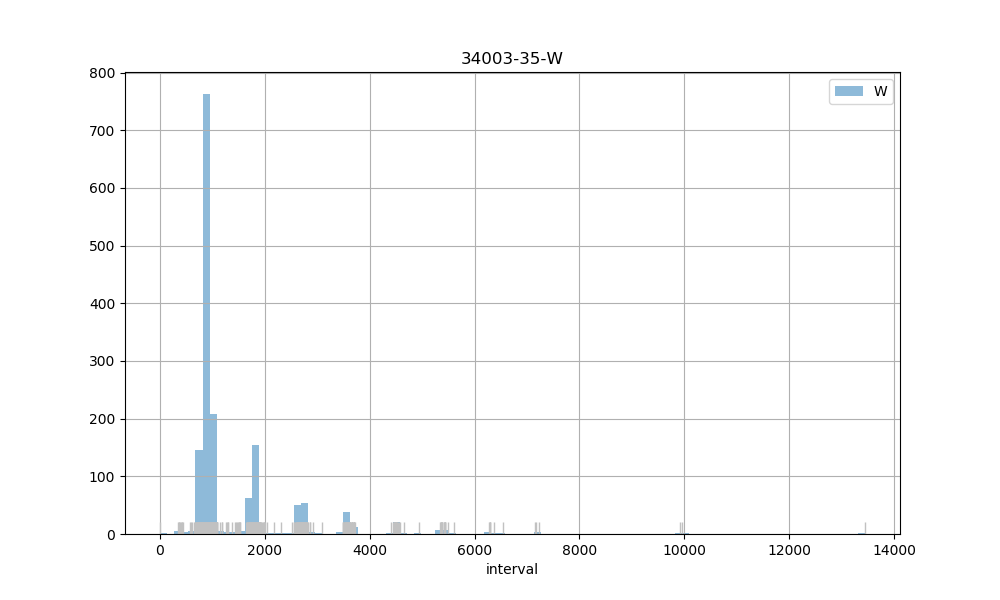

The data file committed next to this chart (first rows):
count, 1603.00
mean, 1397
std, 1061
min, 8.00
25%, 891
50%, 935
75%, 1748
max, 13441
